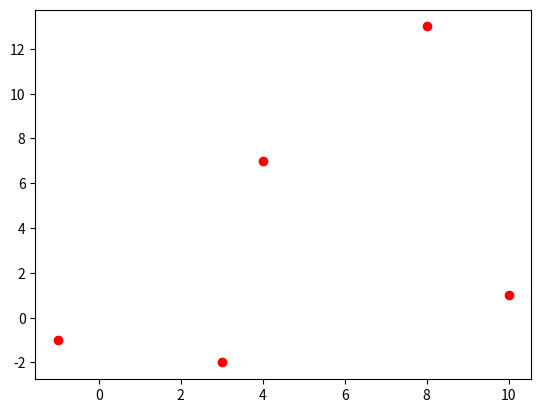
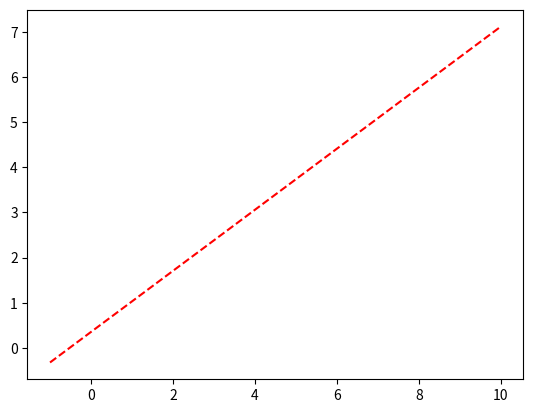

These charts were generated, in order, by the following Python code:
"""
==============
Scatter Symbol
==============

"""
from matplotlib import pyplot as plt
import numpy as np
import matplotlib


# Plotting and animation
from matplotlib import animation, rc
import matplotlib.pyplot as plt
import matplotlib.cm as cm

# Fixing random state for reproducibility
'''
np.random.seed(19680801)


x = np.arange(0.0, 50.0, 2.0)
y = x ** 1.3 + np.random.rand(*x.shape) * 30.0
s = np.random.rand(*x.shape) * 80 + 50

plt.scatter(x, y, s, c="g", alpha=0.5, marker=r'$\clubsuit$',
            label="Luck")
plt.xlabel("Leprechauns")
plt.ylabel("Gold")
plt.legend(loc=2)
plt.show()
'''
'''
# Interactive plotting
import ipywidgets

from ipywidgets import interact

# Viewing animations in the notebook
from IPython.display import HTML

# Plotting in 3D
from mpl_toolkits.mplot3d import axes3d

# Viewing .gif animations in the notebook
from IPython.display import Image
from IPython.display import display

x = [-1, 3, 4, 8 , 10]
f = [-1, -2, 7, 13 , 1]
#plt.scatter(x,f)
plt.plot(x,f)

plt.show()

'''


from scipy.stats import linregress

def fitValue(x,y):
	yfit =[]
	for num_x in x:
		yfit_res = float(m) * num_x + c
		yfit.append(yfit_res)
	return yfit

x = [-1, 3, 4, 8 , 10]
y = [-1, -2, 7, 13 , 1]
m, c, r_value, p_value, std_err = linregress(x, y)

yfit_list = fitValue(x,y)

# plot a scatter plot by setting 'o' as the marker 
a = plt.figure(1)
plt.plot(x, y, 'ro', label='experiment data')

# plot the fitted linear function 
#plt.legend(loc=-3)
b = plt.figure(2)	
plt.plot(x, yfit_list, 'r--');
a.show()
b.show()
input("Please press enter to close the plots ")